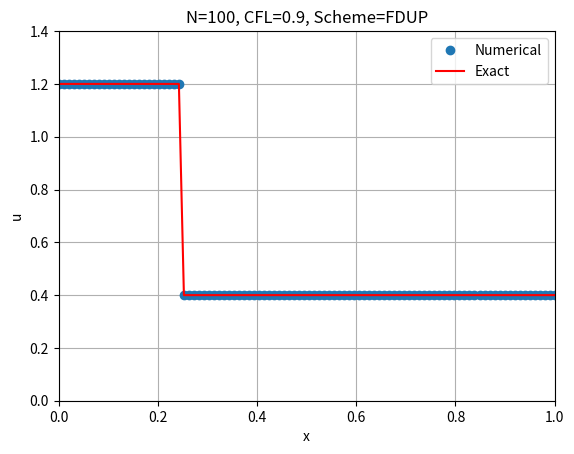

Here is the Python script that generated this plot: (Note: this script raises an exception after producing the figure.)
"""
Solve u_t + f(u)_x = 0  for f(u) = u^2/2
Schemes are written in finite difference form
"""
import numpy as np
import matplotlib.pyplot as plt
import argparse

ul, ur = 1.2, 0.4
s      = 0.5*(ul + ur)

def uexact(t,x):
    u = np.zeros(len(x))
    for i in range(len(x)):
        if x[i] < 0.25 + s*t:
            u[i] = ul
        else:
            u[i] = ur
    return u

def update_fdup(lam, u):
    unew = np.empty_like(u)
    unew[0] = u[0];
    for i in range(1,len(u)-1):
        if u[i] >= 0.0:
            fx = u[i] * (u[i] - u[i-1])
        else:
            fx = u[i] * (u[i+1] - u[i])
        unew[i] = u[i] - lam*fx
    unew[-1] = u[-1];
    return unew

def update_lw(lam, u):
    unew = np.empty_like(u)
    f = 0.5*u*u
    unew[0] = u[0];
    for i in range(1,len(u)-1):
        al, ar = 0.5*(u[i-1]+u[i]), 0.5*(u[i+1]+u[i])
        unew[i] = u[i] - 0.5*lam*(f[i+1]-f[i-1]) \
                  + 0.5*lam**2*(ar*(u[i+1]-u[i]) - al*(u[i]-u[i-1]))
    unew[-1] = u[-1];
    return unew

def update_lf(lam, u):
    f = 0.5*u*u
    unew = np.empty_like(u)
    unew[0] = u[0];
    for i in range(1,len(u)-1):
        unew[i] = 0.5*(u[i-1]+u[i+1]) - 0.5*lam*(f[i+1] - f[i-1])
    unew[-1] = u[-1];
    return unew

def solve(N, cfl, scheme, Tf):
    xmin, xmax = 0.0, 1.0

    x = np.linspace(xmin, xmax, N)
    h = (xmax - xmin)/(N-1)
    u = uexact(0.0, x)
    dt= cfl * h / np.max(u)
    lam = dt/h

    fig = plt.figure()
    ax = fig.add_subplot(111)
    line1, = ax.plot(x, u, 'o')
    line2, = ax.plot(x, u, 'r')
    ax.set_xlabel('x'); ax.set_ylabel('u')
    plt.legend(('Numerical','Exact'))
    plt.title('N='+str(N)+', CFL='+str(cfl)+', Scheme='+scheme)
    plt.axis([0.0, 1.0, 0.0, 1.4]); plt.grid(True)
    plt.draw(); plt.pause(0.1)
    wait = input("Press enter to continue ")

    t, it = 0.0, 0
    while t < Tf:
        if scheme=='FDUP':
            u = update_fdup(lam, u)
        elif scheme=='LF':
            u = update_lf(lam, u)
        elif scheme=='LW':
            u = update_lw(lam, u)
        else:
            print("Unknown scheme: ", scheme)
            return
        t += dt; it += 1
        line1.set_ydata(u)
        line2.set_ydata(uexact(t,x))
        plt.draw(); plt.pause(0.1)
    plt.show()

# Get arguments
parser = argparse.ArgumentParser()
parser.add_argument('-N', type=int, help='Number of cells', default=100)
parser.add_argument('-cfl', type=float, help='CFL number', default=0.9)
parser.add_argument('-scheme', choices=('FDUP','LF','LW'), help='Scheme', default='FDUP')
parser.add_argument('-Tf', type=float, help='Final time', default=0.5)
args = parser.parse_args()

# Run the solver
solve(args.N, args.cfl, args.scheme, args.Tf)
